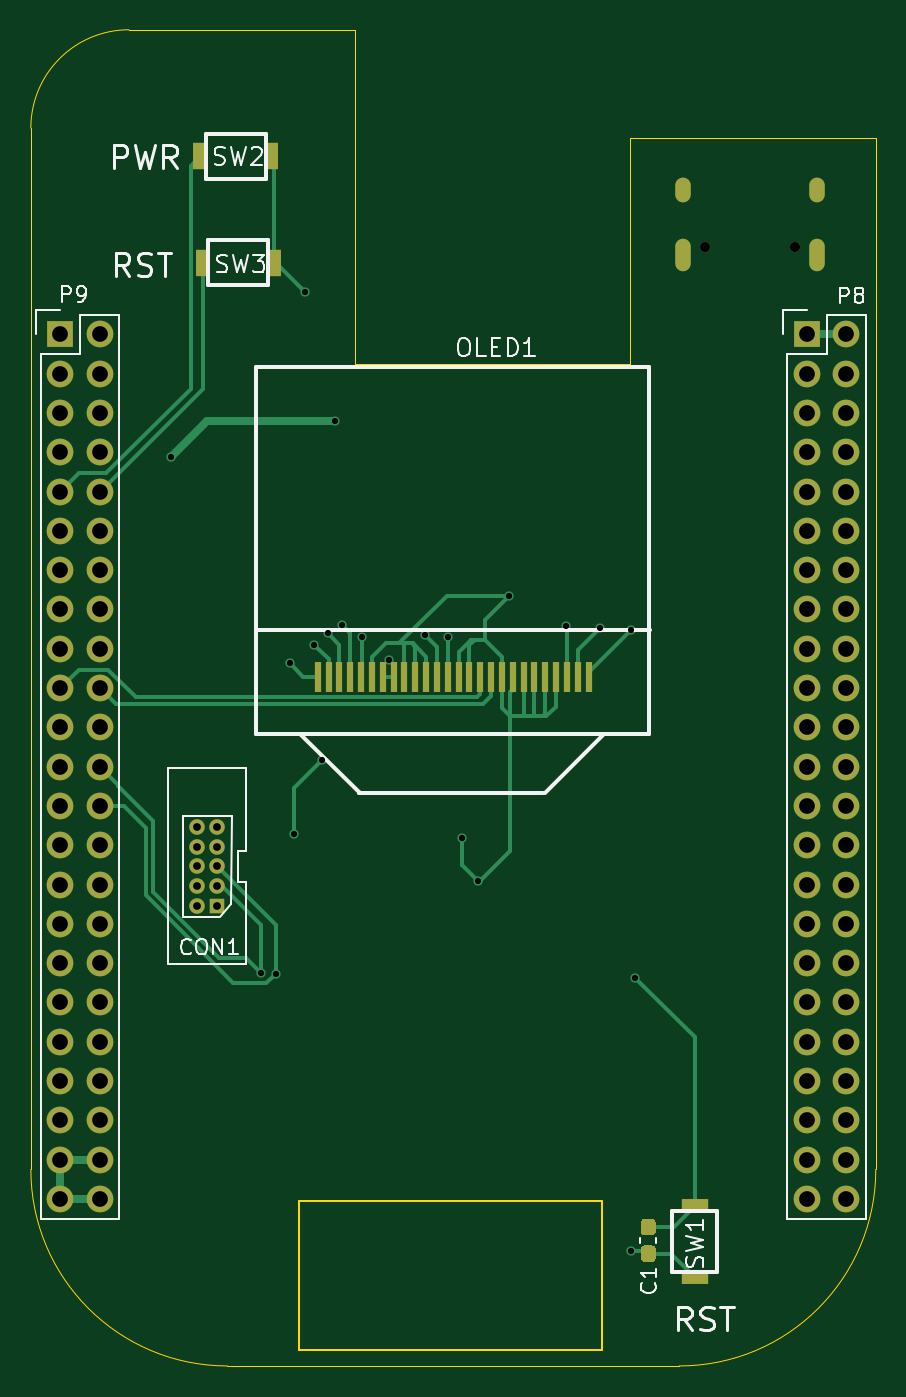
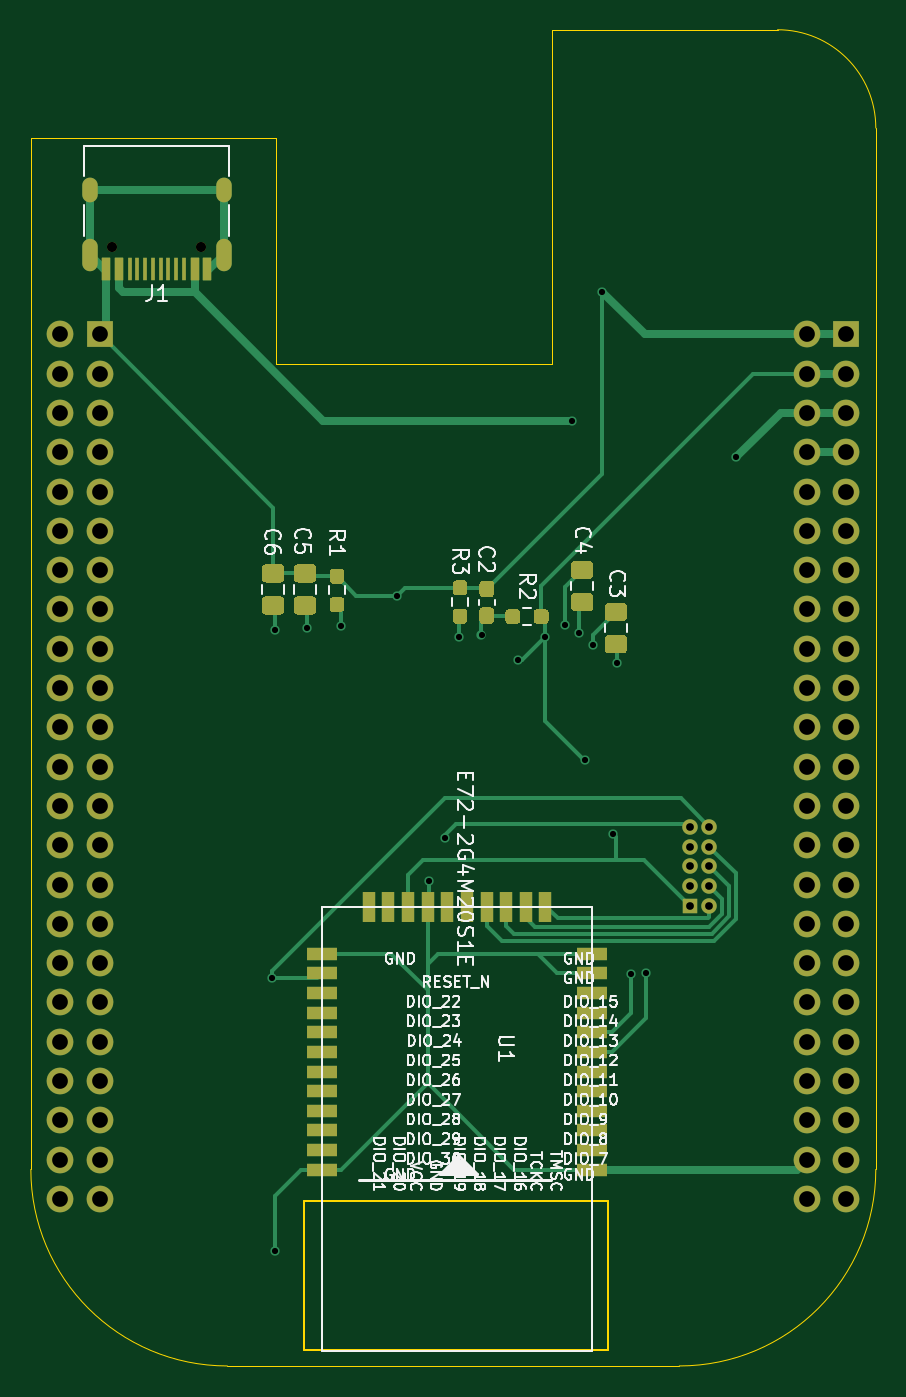
Circuit board: 9 layer files. Board 54.6 x 86.4 mm.
- bottom_copper: bbb_cape-B_Cu.gbr (25004 bytes)
- bottom_mask: bbb_cape-B_Mask.gbr (10492 bytes)
- bottom_silk: bbb_cape-B_SilkS.gbr (59641 bytes)
- outline: bbb_cape-Edge_Cuts.gbr (1402 bytes)
- top_copper: bbb_cape-F_Cu.gbr (17742 bytes)
- top_mask: bbb_cape-F_Mask.gbr (5206 bytes)
- top_silk: bbb_cape-F_SilkS.gbr (13841 bytes)
- drill: bbb_cape-NPTH.drl (349 bytes)
- drill: bbb_cape-PTH.drl (2460 bytes)

=== bottom_copper: bbb_cape-B_Cu.gbr (25004 bytes, source omitted) ===
=== bottom_mask: bbb_cape-B_Mask.gbr (10492 bytes, source omitted) ===
=== bottom_silk: bbb_cape-B_SilkS.gbr (59641 bytes, source omitted) ===
=== outline: bbb_cape-Edge_Cuts.gbr ===
%TF.GenerationSoftware,KiCad,Pcbnew,(5.1.7-0-10_14)*%
%TF.CreationDate,2020-11-05T11:20:50+08:00*%
%TF.ProjectId,bbb_cape,6262625f-6361-4706-952e-6b696361645f,rev?*%
%TF.SameCoordinates,Original*%
%TF.FileFunction,Profile,NP*%
%FSLAX46Y46*%
G04 Gerber Fmt 4.6, Leading zero omitted, Abs format (unit mm)*
G04 Created by KiCad (PCBNEW (5.1.7-0-10_14)) date 2020-11-05 11:20:50*
%MOMM*%
%LPD*%
G01*
G04 APERTURE LIST*
%TA.AperFunction,Profile*%
%ADD10C,0.100000*%
%TD*%
%TA.AperFunction,Profile*%
%ADD11C,0.002540*%
%TD*%
G04 APERTURE END LIST*
D10*
X151400000Y-118400000D02*
X151400000Y-128000000D01*
X131800000Y-118400000D02*
X151400000Y-118400000D01*
X131800000Y-128000000D02*
X131800000Y-118400000D01*
X151400000Y-128000000D02*
X131800000Y-128000000D01*
D11*
X114465100Y-116357400D02*
G75*
G03*
X127165100Y-129057400I12700000J0D01*
G01*
X156375100Y-129057400D02*
G75*
G03*
X169075100Y-116357400I0J12700000D01*
G01*
X120815100Y-42697400D02*
G75*
G03*
X114465100Y-49047400I0J-6350000D01*
G01*
X135420100Y-42697400D02*
X120815100Y-42697400D01*
X135420100Y-64287400D02*
X135420100Y-42697400D01*
X153200100Y-64287400D02*
X135420100Y-64287400D01*
X153200100Y-49682400D02*
X153200100Y-64287400D01*
X169075100Y-49682400D02*
X153200100Y-49682400D01*
X169075100Y-116357400D02*
X169075100Y-49682400D01*
X127165100Y-129057400D02*
X156375100Y-129057400D01*
X114465100Y-49047400D02*
X114465100Y-116357400D01*
M02*

=== top_copper: bbb_cape-F_Cu.gbr (17742 bytes, source omitted) ===
=== top_mask: bbb_cape-F_Mask.gbr ===
%TF.GenerationSoftware,KiCad,Pcbnew,(5.1.7-0-10_14)*%
%TF.CreationDate,2020-11-05T11:20:50+08:00*%
%TF.ProjectId,bbb_cape,6262625f-6361-4706-952e-6b696361645f,rev?*%
%TF.SameCoordinates,Original*%
%TF.FileFunction,Soldermask,Top*%
%TF.FilePolarity,Negative*%
%FSLAX46Y46*%
G04 Gerber Fmt 4.6, Leading zero omitted, Abs format (unit mm)*
G04 Created by KiCad (PCBNEW (5.1.7-0-10_14)) date 2020-11-05 11:20:50*
%MOMM*%
%LPD*%
G01*
G04 APERTURE LIST*
%ADD10O,1.000000X1.000000*%
%ADD11R,1.000000X1.000000*%
%ADD12R,0.899998X1.699997*%
%ADD13R,0.399999X1.999996*%
%ADD14O,1.000000X2.100000*%
%ADD15C,0.650000*%
%ADD16O,1.000000X1.600000*%
%ADD17R,1.699997X0.899998*%
%ADD18R,1.727200X1.727200*%
%ADD19O,1.727200X1.727200*%
G04 APERTURE END LIST*
D10*
%TO.C,CON1*%
X126485100Y-94222400D03*
X125215100Y-94222400D03*
X126485100Y-95492400D03*
X125215100Y-95492400D03*
X126485100Y-96762400D03*
X125215100Y-96762400D03*
X126485100Y-98032400D03*
X125215100Y-98032400D03*
X125215100Y-99302400D03*
D11*
X126485100Y-99302400D03*
%TD*%
D12*
%TO.C,SW3*%
X125560130Y-57752400D03*
X130160070Y-57752400D03*
%TD*%
%TO.C,SW2*%
X125410160Y-50872400D03*
X130010100Y-50872400D03*
%TD*%
D13*
%TO.C,OLED1*%
X150510146Y-84517480D03*
X149810122Y-84517480D03*
X141410088Y-84517480D03*
X142110112Y-84517480D03*
X143510160Y-84517480D03*
X142810136Y-84517480D03*
X144910208Y-84517480D03*
X144210184Y-84517480D03*
X148410074Y-84517480D03*
X149110098Y-84517480D03*
X147010026Y-84517480D03*
X147710050Y-84517480D03*
X146310002Y-84517480D03*
X145609978Y-84517480D03*
X137210198Y-84507320D03*
X137910222Y-84507320D03*
X139310016Y-84507320D03*
X138609992Y-84507320D03*
X140710064Y-84507320D03*
X140010040Y-84507320D03*
X135810150Y-84507320D03*
X136510174Y-84507320D03*
X134410102Y-84507320D03*
X135110126Y-84507320D03*
X133710078Y-84507320D03*
X133010054Y-84507320D03*
%TD*%
D14*
%TO.C,J1*%
X165260100Y-57252400D03*
X156620100Y-57252400D03*
D15*
X158050100Y-56722400D03*
D16*
X156620100Y-53072400D03*
D15*
X163830100Y-56722400D03*
D16*
X165260100Y-53072400D03*
%TD*%
D17*
%TO.C,SW1*%
X157360100Y-118722430D03*
X157360100Y-123322370D03*
%TD*%
%TO.C,C1*%
G36*
G01*
X154607600Y-120617400D02*
X154132600Y-120617400D01*
G75*
G02*
X153895100Y-120379900I0J237500D01*
G01*
X153895100Y-119779900D01*
G75*
G02*
X154132600Y-119542400I237500J0D01*
G01*
X154607600Y-119542400D01*
G75*
G02*
X154845100Y-119779900I0J-237500D01*
G01*
X154845100Y-120379900D01*
G75*
G02*
X154607600Y-120617400I-237500J0D01*
G01*
G37*
G36*
G01*
X154607600Y-122342400D02*
X154132600Y-122342400D01*
G75*
G02*
X153895100Y-122104900I0J237500D01*
G01*
X153895100Y-121504900D01*
G75*
G02*
X154132600Y-121267400I237500J0D01*
G01*
X154607600Y-121267400D01*
G75*
G02*
X154845100Y-121504900I0J-237500D01*
G01*
X154845100Y-122104900D01*
G75*
G02*
X154607600Y-122342400I-237500J0D01*
G01*
G37*
%TD*%
D18*
%TO.C,P8*%
X164630100Y-62382400D03*
D19*
X167170100Y-62382400D03*
X164630100Y-64922400D03*
X167170100Y-64922400D03*
X164630100Y-67462400D03*
X167170100Y-67462400D03*
X164630100Y-70002400D03*
X167170100Y-70002400D03*
X164630100Y-72542400D03*
X167170100Y-72542400D03*
X164630100Y-75082400D03*
X167170100Y-75082400D03*
X164630100Y-77622400D03*
X167170100Y-77622400D03*
X164630100Y-80162400D03*
X167170100Y-80162400D03*
X164630100Y-82702400D03*
X167170100Y-82702400D03*
X164630100Y-85242400D03*
X167170100Y-85242400D03*
X164630100Y-87782400D03*
X167170100Y-87782400D03*
X164630100Y-90322400D03*
X167170100Y-90322400D03*
X164630100Y-92862400D03*
X167170100Y-92862400D03*
X164630100Y-95402400D03*
X167170100Y-95402400D03*
X164630100Y-97942400D03*
X167170100Y-97942400D03*
X164630100Y-100482400D03*
X167170100Y-100482400D03*
X164630100Y-103022400D03*
X167170100Y-103022400D03*
X164630100Y-105562400D03*
X167170100Y-105562400D03*
X164630100Y-108102400D03*
X167170100Y-108102400D03*
X164630100Y-110642400D03*
X167170100Y-110642400D03*
X164630100Y-113182400D03*
X167170100Y-113182400D03*
X164630100Y-115722400D03*
X167170100Y-115722400D03*
X164630100Y-118262400D03*
X167170100Y-118262400D03*
%TD*%
D18*
%TO.C,P9*%
X116370100Y-62382400D03*
D19*
X118910100Y-62382400D03*
X116370100Y-64922400D03*
X118910100Y-64922400D03*
X116370100Y-67462400D03*
X118910100Y-67462400D03*
X116370100Y-70002400D03*
X118910100Y-70002400D03*
X116370100Y-72542400D03*
X118910100Y-72542400D03*
X116370100Y-75082400D03*
X118910100Y-75082400D03*
X116370100Y-77622400D03*
X118910100Y-77622400D03*
X116370100Y-80162400D03*
X118910100Y-80162400D03*
X116370100Y-82702400D03*
X118910100Y-82702400D03*
X116370100Y-85242400D03*
X118910100Y-85242400D03*
X116370100Y-87782400D03*
X118910100Y-87782400D03*
X116370100Y-90322400D03*
X118910100Y-90322400D03*
X116370100Y-92862400D03*
X118910100Y-92862400D03*
X116370100Y-95402400D03*
X118910100Y-95402400D03*
X116370100Y-97942400D03*
X118910100Y-97942400D03*
X116370100Y-100482400D03*
X118910100Y-100482400D03*
X116370100Y-103022400D03*
X118910100Y-103022400D03*
X116370100Y-105562400D03*
X118910100Y-105562400D03*
X116370100Y-108102400D03*
X118910100Y-108102400D03*
X116370100Y-110642400D03*
X118910100Y-110642400D03*
X116370100Y-113182400D03*
X118910100Y-113182400D03*
X116370100Y-115722400D03*
X118910100Y-115722400D03*
X116370100Y-118262400D03*
X118910100Y-118262400D03*
%TD*%
M02*

=== top_silk: bbb_cape-F_SilkS.gbr (13841 bytes, source omitted) ===
=== drill: bbb_cape-NPTH.drl ===
M48
; DRILL file {KiCad (5.1.7-0-10_14)} date Thursday, November 05, 2020 at 11:20:54 AM
; FORMAT={-:-/ absolute / inch / decimal}
; #@! TF.CreationDate,2020-11-05T11:20:54+08:00
; #@! TF.GenerationSoftware,Kicad,Pcbnew,(5.1.7-0-10_14)
; #@! TF.FileFunction,NonPlated,1,2,NPTH
FMAT,2
INCH
T1C0.0256
%
G90
G05
T1
X6.2224Y-2.2332
X6.45Y-2.2332
T0
M30

=== drill: bbb_cape-PTH.drl ===
M48
; DRILL file {KiCad (5.1.7-0-10_14)} date Thursday, November 05, 2020 at 11:20:54 AM
; FORMAT={-:-/ absolute / inch / decimal}
; #@! TF.CreationDate,2020-11-05T11:20:54+08:00
; #@! TF.GenerationSoftware,Kicad,Pcbnew,(5.1.7-0-10_14)
; #@! TF.FileFunction,Plated,1,2,PTH
FMAT,2
INCH
T1C0.0157
T2C0.0197
T3C0.0236
T4C0.0400
%
G90
G05
T1
X4.8622Y-2.7694
X5.0917Y-4.0816
X5.1295Y-4.0828
X5.1658Y-3.293
X5.1764Y-3.7273
X5.2032Y-2.3473
X5.2272Y-3.2454
X5.2472Y-3.5387
X5.2614Y-3.2166
X5.2795Y-2.6757
X5.2984Y-3.1958
X5.348Y-3.2253
X5.4169Y-3.2847
X5.5098Y-3.2217
X5.5673Y-3.2253
X5.6032Y-3.7375
X5.6437Y-3.8481
X5.7236Y-3.1206
X5.8681Y-3.1993
X5.9539Y-3.2032
X6.0343Y-3.2072
X6.0346Y-4.7883
X6.0437Y-4.0934
T2
X4.9297Y-3.7095
X4.9297Y-3.7595
X4.9297Y-3.8095
X4.9297Y-3.8595
X4.9297Y-3.9095
X4.9797Y-3.7095
X4.9797Y-3.7595
X4.9797Y-3.8095
X4.9797Y-3.8595
X4.9797Y-3.9095
T4
X4.5815Y-2.456
X4.5815Y-2.556
X4.5815Y-2.656
X4.5815Y-2.756
X4.5815Y-2.856
X4.5815Y-2.956
X4.5815Y-3.056
X4.5815Y-3.156
X4.5815Y-3.256
X4.5815Y-3.356
X4.5815Y-3.456
X4.5815Y-3.556
X4.5815Y-3.656
X4.5815Y-3.756
X4.5815Y-3.856
X4.5815Y-3.956
X4.5815Y-4.056
X4.5815Y-4.156
X4.5815Y-4.256
X4.5815Y-4.356
X4.5815Y-4.456
X4.5815Y-4.556
X4.5815Y-4.656
X4.6815Y-2.456
X4.6815Y-2.556
X4.6815Y-2.656
X4.6815Y-2.756
X4.6815Y-2.856
X4.6815Y-2.956
X4.6815Y-3.056
X4.6815Y-3.156
X4.6815Y-3.256
X4.6815Y-3.356
X4.6815Y-3.456
X4.6815Y-3.556
X4.6815Y-3.656
X4.6815Y-3.756
X4.6815Y-3.856
X4.6815Y-3.956
X4.6815Y-4.056
X4.6815Y-4.156
X4.6815Y-4.256
X4.6815Y-4.356
X4.6815Y-4.456
X4.6815Y-4.556
X4.6815Y-4.656
X6.4815Y-2.456
X6.4815Y-2.556
X6.4815Y-2.656
X6.4815Y-2.756
X6.4815Y-2.856
X6.4815Y-2.956
X6.4815Y-3.056
X6.4815Y-3.156
X6.4815Y-3.256
X6.4815Y-3.356
X6.4815Y-3.456
X6.4815Y-3.556
X6.4815Y-3.656
X6.4815Y-3.756
X6.4815Y-3.856
X6.4815Y-3.956
X6.4815Y-4.056
X6.4815Y-4.156
X6.4815Y-4.256
X6.4815Y-4.356
X6.4815Y-4.456
X6.4815Y-4.556
X6.4815Y-4.656
X6.5815Y-2.456
X6.5815Y-2.556
X6.5815Y-2.656
X6.5815Y-2.756
X6.5815Y-2.856
X6.5815Y-2.956
X6.5815Y-3.056
X6.5815Y-3.156
X6.5815Y-3.256
X6.5815Y-3.356
X6.5815Y-3.456
X6.5815Y-3.556
X6.5815Y-3.656
X6.5815Y-3.756
X6.5815Y-3.856
X6.5815Y-3.956
X6.5815Y-4.056
X6.5815Y-4.156
X6.5815Y-4.256
X6.5815Y-4.356
X6.5815Y-4.456
X6.5815Y-4.556
X6.5815Y-4.656
T3
G00X6.1661Y-2.0777
M15
G01X6.1661Y-2.1013
M16
G05
G00X6.1661Y-2.2324
M15
G01X6.1661Y-2.2757
M16
G05
G00X6.5063Y-2.0777
M15
G01X6.5063Y-2.1013
M16
G05
G00X6.5063Y-2.2324
M15
G01X6.5063Y-2.2757
M16
G05
T0
M30

